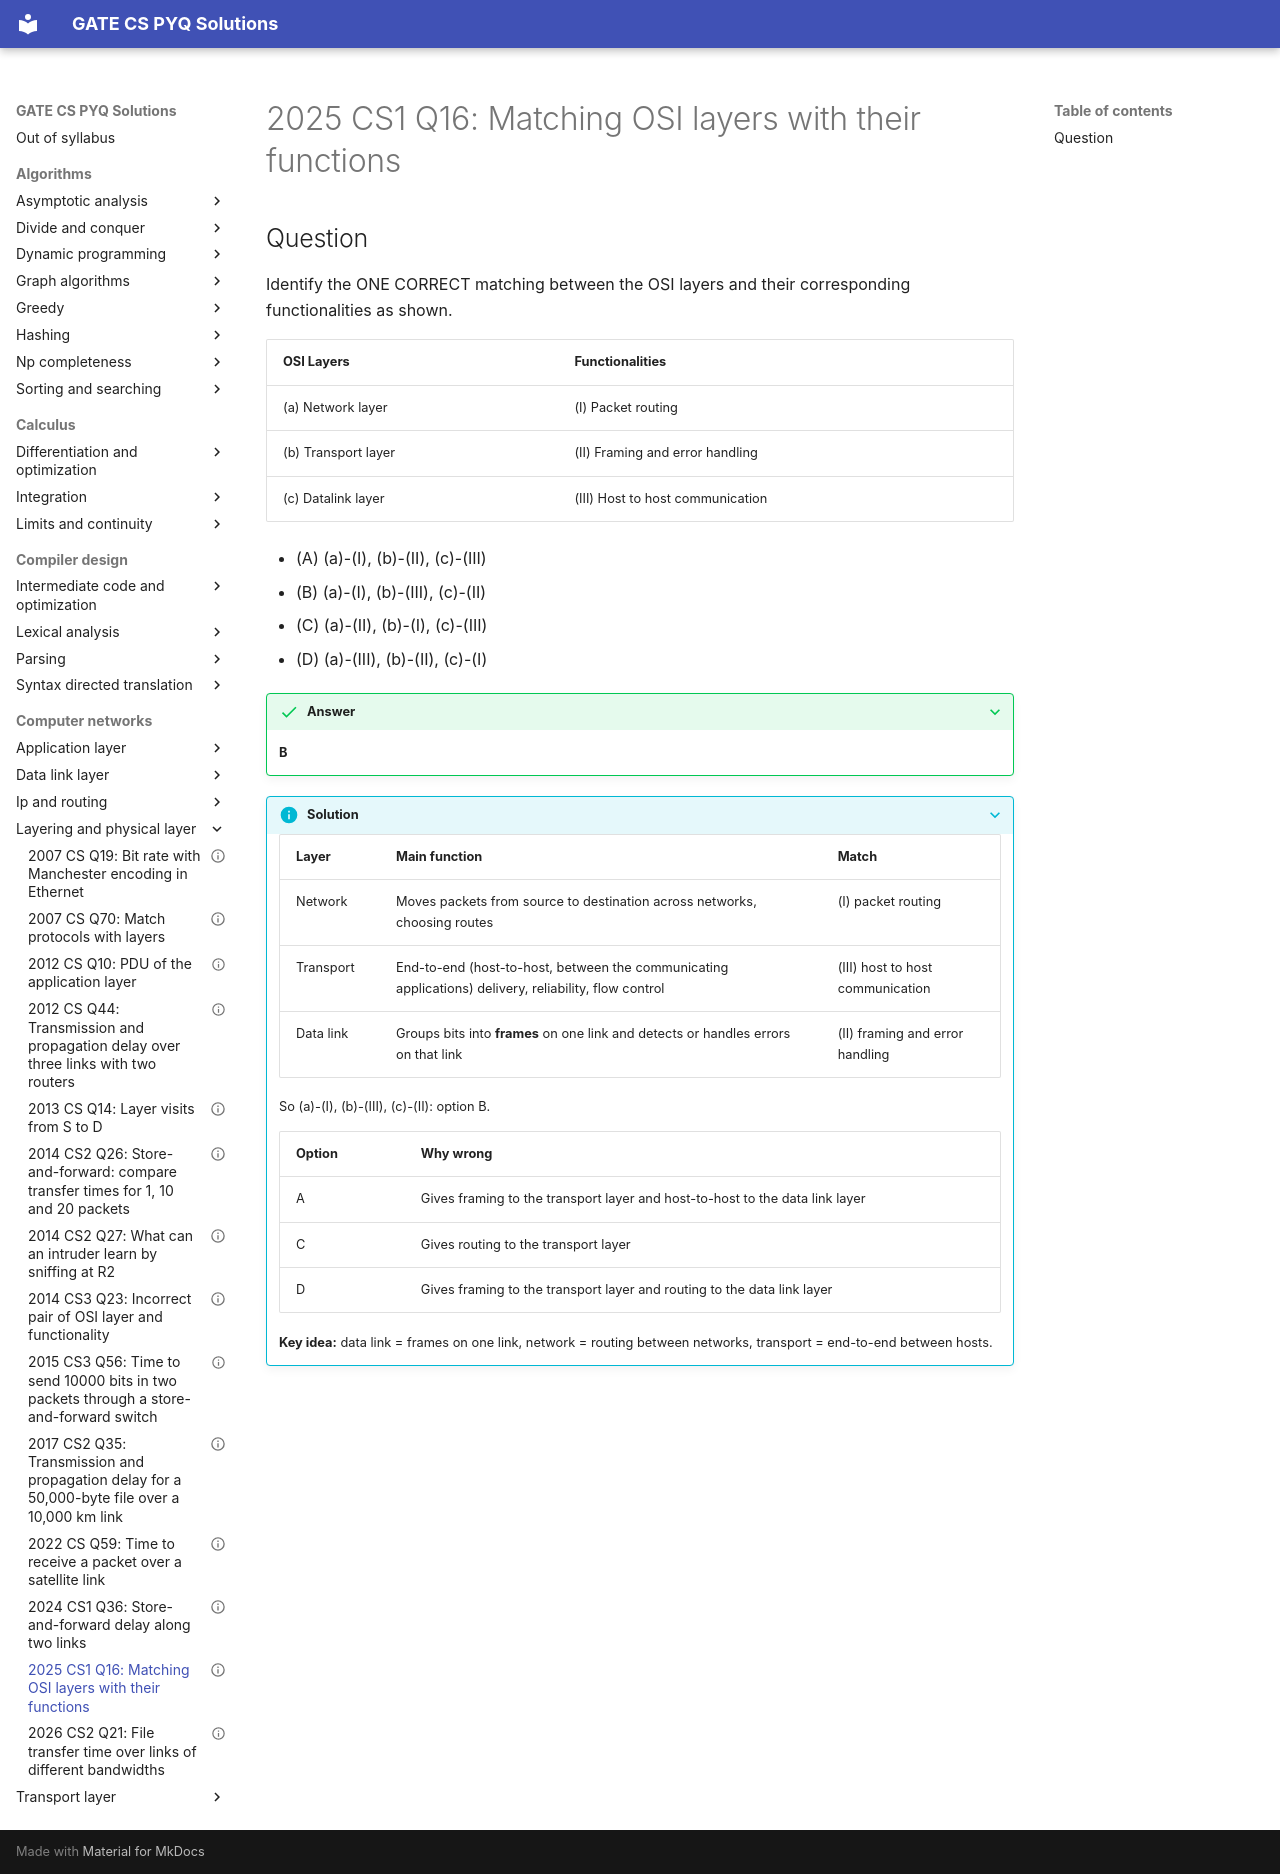

repository: saheenusman/GATE-PYQs · page: computer-networks/layering-and-physical-layer/2025-set1-q16/index.html · generator: mkdocs

---
title: "2025 CS1 Q16: Matching OSI layers with their functions"
year: 2025
set: 1
paper: CS1
q_no: 16
subject: computer-networks
topic: layering-and-physical-layer
also: []
marks: 1
type: MCQ
official_answer: "B"
status: verified
---

# 2025 CS1 Q16: Matching OSI layers with their functions

## Question

Identify the ONE CORRECT matching between the OSI layers and their corresponding functionalities as shown.

| OSI Layers | Functionalities |
|---|---|
| (a) Network layer | (I) Packet routing |
| (b) Transport layer | (II) Framing and error handling |
| (c) Datalink layer | (III) Host to host communication |

- (A) (a)-(I), (b)-(II), (c)-(III)
- (B) (a)-(I), (b)-(III), (c)-(II)
- (C) (a)-(II), (b)-(I), (c)-(III)
- (D) (a)-(III), (b)-(II), (c)-(I)

<details class="success" markdown="1">
<summary>Answer</summary>

**B**

</details>

<details class="info" markdown="1">
<summary>Solution</summary>

| Layer | Main function | Match |
|---|---|---|
| Network | Moves packets from source to destination across networks, choosing routes | (I) packet routing |
| Transport | End-to-end (host-to-host, between the communicating applications) delivery, reliability, flow control | (III) host to host communication |
| Data link | Groups bits into **frames** on one link and detects or handles errors on that link | (II) framing and error handling |

So (a)-(I), (b)-(III), (c)-(II): option B.

| Option | Why wrong |
|---|---|
| A | Gives framing to the transport layer and host-to-host to the data link layer |
| C | Gives routing to the transport layer |
| D | Gives framing to the transport layer and routing to the data link layer |

**Key idea:** data link = frames on one link, network = routing between networks, transport = end-to-end between hosts.

</details>
